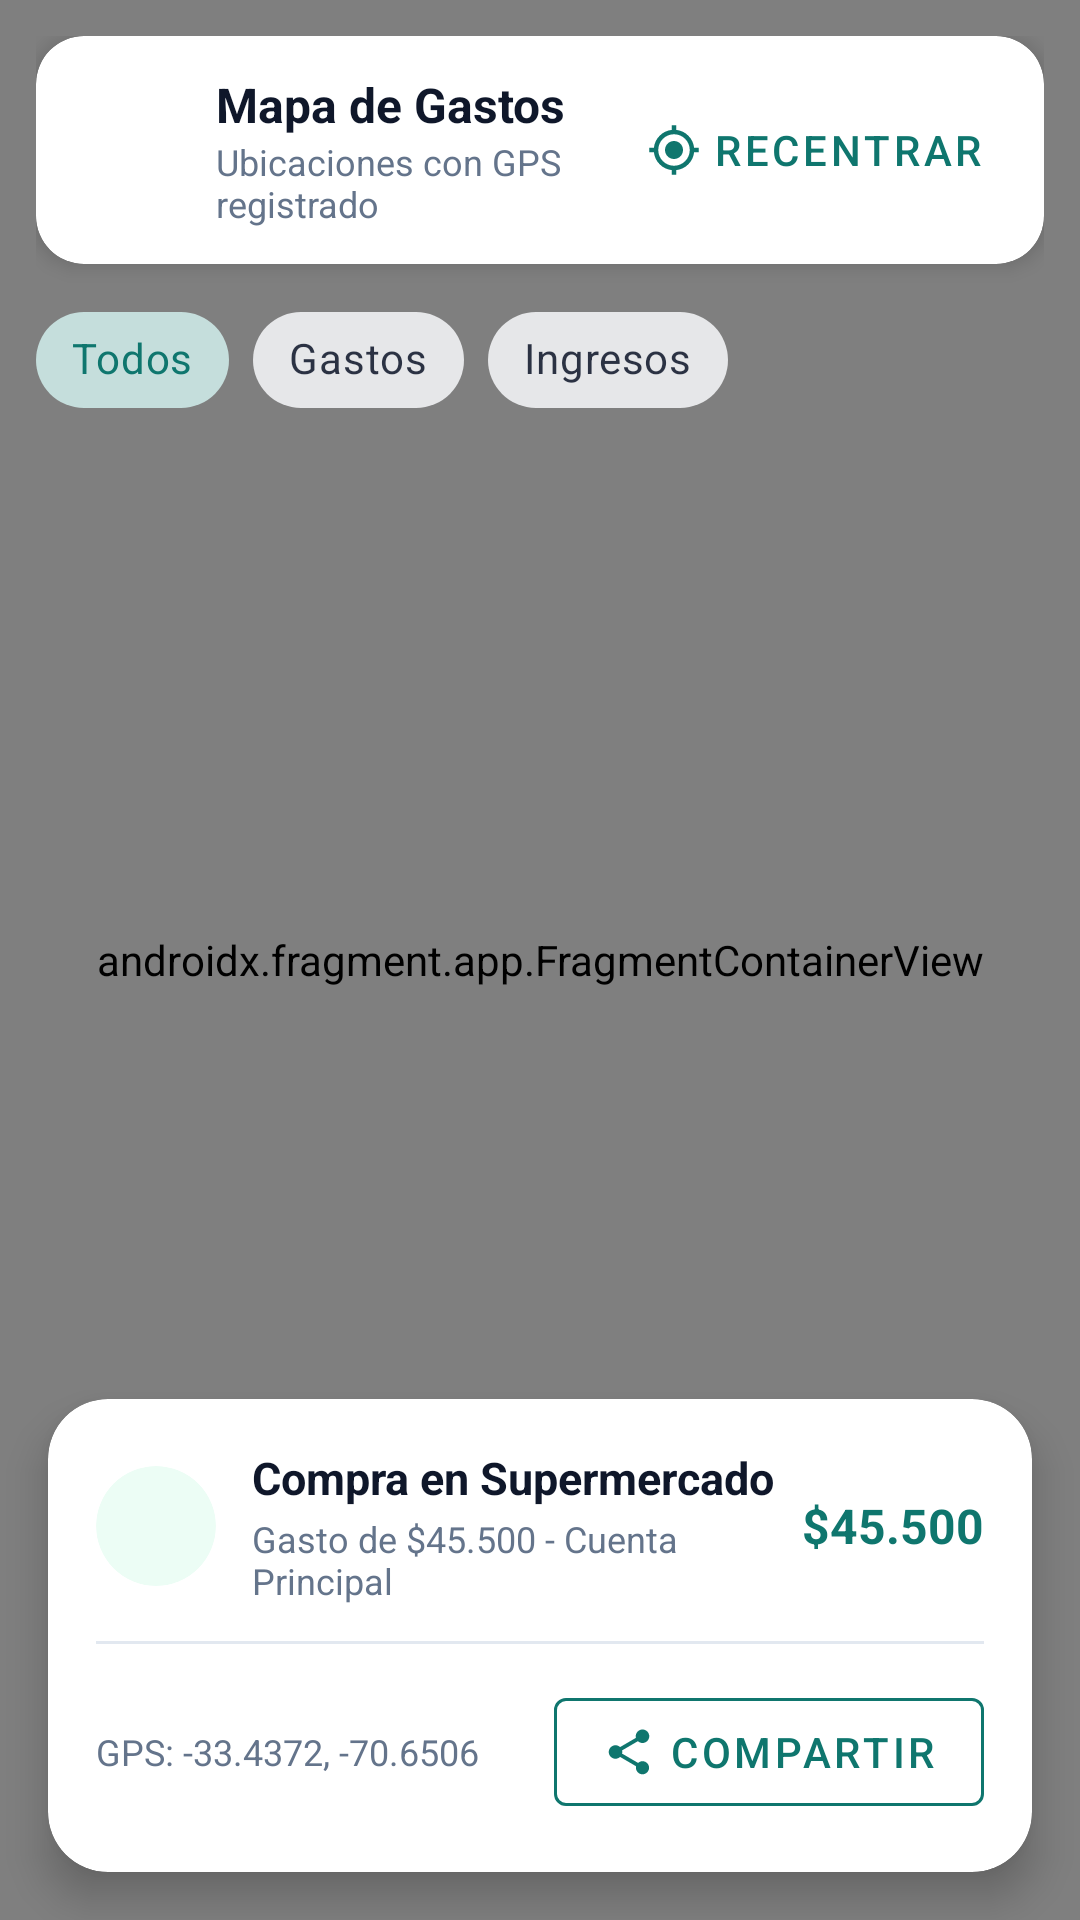

Android layout source for this screen:
<!-- AndroidManifest.xml: application theme Theme.CashoLocal -->
<!-- res/layout/activity_map.xml -->
<?xml version="1.0" encoding="utf-8"?>
<androidx.coordinatorlayout.widget.CoordinatorLayout xmlns:android="http://schemas.android.com/apk/res/android"
    xmlns:app="http://schemas.android.com/apk/res-auto"
    xmlns:tools="http://schemas.android.com/tools"
    android:id="@+id/coordinatorraizmapa"
    android:layout_width="match_parent"
    android:layout_height="match_parent"
    android:background="@color/background_light"
    tools:context=".MapActivity">

    
    <androidx.fragment.app.FragmentContainerView
        android:id="@+id/mapafragmentogotable"
        android:name="com.google.android.gms.maps.SupportMapFragment"
        android:layout_width="match_parent"
        android:layout_height="match_parent" />

    
    <LinearLayout
        android:id="@+id/llencabezadomapa"
        android:layout_width="match_parent"
        android:layout_height="wrap_content"
        android:orientation="vertical"
        android:padding="12dp">

        
        <androidx.cardview.widget.CardView
            android:layout_width="match_parent"
            android:layout_height="wrap_content"
            app:cardBackgroundColor="@color/surface_light"
            app:cardCornerRadius="16dp"
            app:cardElevation="4dp">

            <LinearLayout
                android:layout_width="match_parent"
                android:layout_height="wrap_content"
                android:gravity="center_vertical"
                android:orientation="horizontal"
                android:padding="12dp">

                <ImageButton
                    android:id="@+id/btnatrasmapa"
                    android:layout_width="40dp"
                    android:layout_height="40dp"
                    android:background="?attr/selectableItemBackgroundBorderless"
                    android:contentDescription="@string/back_map_desc"
                    android:padding="8dp"
                    android:scaleType="fitCenter"
                    android:src="@drawable/ic_arrow_back"
                    app:tint="@color/text_primary" />

                <LinearLayout
                    android:id="@+id/lltitulosmapa"
                    android:layout_width="0dp"
                    android:layout_height="wrap_content"
                    android:layout_marginStart="8dp"
                    android:layout_weight="1"
                    android:orientation="vertical">

                    <TextView
                        android:id="@+id/tvtitulomapa"
                        android:layout_width="wrap_content"
                        android:layout_height="wrap_content"
                        android:text="@string/map_title"
                        android:textColor="@color/text_primary"
                        android:textSize="16sp"
                        android:textStyle="bold" />

                    <TextView
                        android:id="@+id/tvsubtitulomapa"
                        android:layout_width="wrap_content"
                        android:layout_height="wrap_content"
                        android:text="@string/map_subtitle"
                        android:textColor="@color/text_secondary"
                        android:textSize="12sp" />

                </LinearLayout>

                <com.google.android.material.button.MaterialButton
                    android:id="@+id/btnrecentrarmapa"
                    style="@style/Widget.MaterialComponents.Button.TextButton"
                    android:layout_width="wrap_content"
                    android:layout_height="wrap_content"
                    android:text="@string/recenter_btn"
                    android:textColor="@color/primary"
                    app:icon="@drawable/ic_recenter"
                    app:iconTint="@color/primary" />

            </LinearLayout>

        </androidx.cardview.widget.CardView>

        
        <HorizontalScrollView
            android:id="@+id/scrollfichasmapa"
            android:layout_width="match_parent"
            android:layout_height="wrap_content"
            android:layout_marginTop="8dp"
            android:scrollbars="none">

            <com.google.android.material.chip.ChipGroup
                android:id="@+id/grupofichasmapa"
                android:layout_width="wrap_content"
                android:layout_height="wrap_content"
                app:singleLine="true"
                app:singleSelection="true">

                <com.google.android.material.chip.Chip
                    android:id="@+id/fichatodos"
                    style="@style/Widget.MaterialComponents.Chip.Choice"
                    android:layout_width="wrap_content"
                    android:layout_height="wrap_content"
                    android:checked="true"
                    android:text="@string/chip_all" />

                <com.google.android.material.chip.Chip
                    android:id="@+id/fichagastos"
                    style="@style/Widget.MaterialComponents.Chip.Choice"
                    android:layout_width="wrap_content"
                    android:layout_height="wrap_content"
                    android:text="@string/chip_expenses" />

                <com.google.android.material.chip.Chip
                    android:id="@+id/fichaingresos"
                    style="@style/Widget.MaterialComponents.Chip.Choice"
                    android:layout_width="wrap_content"
                    android:layout_height="wrap_content"
                    android:text="@string/chip_incomes" />

            </com.google.android.material.chip.ChipGroup>

        </HorizontalScrollView>

    </LinearLayout>

    
    <androidx.cardview.widget.CardView
        android:id="@+id/tarjetamarcadorseleccionado"
        android:layout_width="match_parent"
        android:layout_height="wrap_content"
        android:layout_gravity="bottom"
        android:layout_margin="16dp"
        app:cardBackgroundColor="@color/surface_light"
        app:cardCornerRadius="20dp"
        app:cardElevation="8dp">

        <LinearLayout
            android:id="@+id/llcontenedortarjeta"
            android:layout_width="match_parent"
            android:layout_height="wrap_content"
            android:orientation="vertical"
            android:padding="16dp">

            <LinearLayout
                android:id="@+id/llfilasuperiormarcador"
                android:layout_width="match_parent"
                android:layout_height="wrap_content"
                android:gravity="center_vertical"
                android:orientation="horizontal">

                <androidx.cardview.widget.CardView
                    android:layout_width="40dp"
                    android:layout_height="40dp"
                    app:cardBackgroundColor="@color/primary_container"
                    app:cardCornerRadius="20dp"
                    app:cardElevation="0dp">

                    <ImageView
                        android:id="@+id/imgiconomarcador"
                        android:layout_width="22dp"
                        android:layout_height="22dp"
                        android:layout_gravity="center"
                        android:contentDescription="@string/map_title"
                        android:src="@drawable/ic_location"
                        app:tint="@color/primary" />
                </androidx.cardview.widget.CardView>

                <LinearLayout
                    android:id="@+id/lldetallesmarcador"
                    android:layout_width="0dp"
                    android:layout_height="wrap_content"
                    android:layout_marginStart="12dp"
                    android:layout_weight="1"
                    android:orientation="vertical">

                    <TextView
                        android:id="@+id/tvtitulomarcador"
                        android:layout_width="wrap_content"
                        android:layout_height="wrap_content"
                        android:text="@string/marker_title_default"
                        android:textColor="@color/text_primary"
                        android:textSize="15sp"
                        android:textStyle="bold" />

                    <TextView
                        android:id="@+id/tvsubtitulomarcador"
                        android:layout_width="wrap_content"
                        android:layout_height="wrap_content"
                        android:layout_marginTop="2dp"
                        android:text="@string/marker_sub_default"
                        android:textColor="@color/text_secondary"
                        android:textSize="12sp" />

                </LinearLayout>

                <TextView
                    android:id="@+id/tvmontomarcador"
                    android:layout_width="wrap_content"
                    android:layout_height="wrap_content"
                    android:text="@string/marker_amount_default"
                    android:textColor="@color/primary"
                    android:textSize="16sp"
                    android:textStyle="bold" />

            </LinearLayout>

            <View
                android:id="@+id/vdivisormarcador"
                android:layout_width="match_parent"
                android:layout_height="1dp"
                android:layout_marginVertical="12dp"
                android:background="@color/divider" />

            <LinearLayout
                android:id="@+id/llfilainferiormarcador"
                android:layout_width="match_parent"
                android:layout_height="wrap_content"
                android:gravity="center_vertical"
                android:orientation="horizontal">

                <TextView
                    android:id="@+id/tvcoordenadasmarcador"
                    android:layout_width="0dp"
                    android:layout_height="wrap_content"
                    android:layout_weight="1"
                    android:text="@string/default_gps_coords"
                    android:textColor="@color/text_secondary"
                    android:textSize="12sp" />

                <com.google.android.material.button.MaterialButton
                    android:id="@+id/btncompartirmarcador"
                    style="@style/Widget.MaterialComponents.Button.OutlinedButton"
                    android:layout_width="wrap_content"
                    android:layout_height="wrap_content"
                    android:text="@string/share_marker_btn"
                    android:textColor="@color/primary"
                    app:icon="@drawable/ic_share"
                    app:iconTint="@color/primary"
                    app:strokeColor="@color/primary" />

            </LinearLayout>

        </LinearLayout>

    </androidx.cardview.widget.CardView>

    
    <FrameLayout
        android:id="@+id/flcapacargamapa"
        android:layout_width="match_parent"
        android:layout_height="match_parent"
        android:background="#80FFFFFF"
        android:visibility="gone">

        <ProgressBar
            android:id="@+id/pbcargando"
            android:layout_width="wrap_content"
            android:layout_height="wrap_content"
            android:layout_gravity="center" />

    </FrameLayout>

</androidx.coordinatorlayout.widget.CoordinatorLayout>
<!-- resources referenced by this layout -->
<resources>
  <color name="background_light">#F8FAFC</color>
  <color name="divider">#E2E8F0</color>
  <color name="primary">#0F766E</color>
  <color name="primary_container">#ECFDF5</color>
  <color name="surface_light">#FFFFFF</color>
  <color name="text_primary">#0F172A</color>
  <color name="text_secondary">#64748B</color>
  <!-- drawable ic_recenter (drawable) -->
  <vector xmlns:android="http://schemas.android.com/apk/res/android"
      android:width="24dp"
      android:height="24dp"
      android:viewportWidth="24"
      android:viewportHeight="24">
      <path
          android:fillColor="#FF000000"
          android:pathData="M12,8c-2.21,0 -4,1.79 -4,4s1.79,4 4,4 4,-1.79 4,-4 -1.79,-4 -4,-4zm8.94,3A8.994,8.994 0,0 0,13 3.06V1h-2v2.06A8.994,8.994 0,0 0,3.06 11H1v2h2.06A8.994,8.994 0,0 0,11 20.94V23h2v-2.06A8.994,8.994 0,0 0,20.94 13H23v-2h-2.06zM12,19c-3.87,0 -7,-3.13 -7,-7s3.13,-7 7,-7 7,3.13 7,7 -3.13,7 -7,7z"/>
  </vector>
  <!-- drawable ic_share (drawable) -->
  <vector xmlns:android="http://schemas.android.com/apk/res/android"
      android:width="24dp"
      android:height="24dp"
      android:viewportWidth="24"
      android:viewportHeight="24">
      <path
          android:fillColor="#FF000000"
          android:pathData="M18,16.08c-0.76,0 -1.44,0.3 -1.96,0.77L8.91,12.7c0.05,-0.23 0.09,-0.47 0.09,-0.7s-0.04,-0.47 -0.09,-0.7l7.05,-4.11c0.54,0.5 1.25,0.81 2.04,0.81 1.66,0 3,-1.34 3,-3s-1.34,-3 -3,-3 -3,1.34 -3,3c0,0.24 0.04,0.47 0.09,0.7L8.04,9.81C7.5,9.31 6.79,9 6,9c-1.66,0 -3,1.34 -3,3s1.34,3 3,3c0.79,0 1.5,-0.31 2.04,-0.81l7.12,4.16c-0.05,0.21 -0.08,0.43 -0.08,0.65 0,1.61 1.31,2.92 2.92,2.92 1.61,0 2.92,-1.31 2.92,-2.92s-1.31,-2.92 -2.92,-2.92z"/>
  </vector>
  <string name="back_map_desc">Volver al mapa</string>
  <string name="chip_all">Todos</string>
  <string name="chip_expenses">Gastos</string>
  <string name="chip_incomes">Ingresos</string>
  <string name="default_gps_coords">GPS: -33.4372, -70.6506</string>
  <string name="map_subtitle">Ubicaciones con GPS registrado</string>
  <string name="map_title">Mapa de Gastos</string>
  <string name="marker_amount_default">$45.500</string>
  <string name="marker_sub_default">Gasto de $45.500 - Cuenta Principal</string>
  <string name="marker_title_default">Compra en Supermercado</string>
  <string name="recenter_btn">Recentrar</string>
  <string name="share_marker_btn">Compartir</string>
  <style name="Theme.CashoLocal" parent="Base.Theme.CashoLocal" />
  <style name="Base.Theme.CashoLocal" parent="Theme.Material3.DayNight.NoActionBar">
          
          <item name="colorPrimary">@color/primary</item>
          <item name="colorPrimaryVariant">@color/primary_dark</item>
          <item name="colorOnPrimary">@color/white</item>
          <item name="colorPrimaryContainer">@color/primary_container</item>
          <item name="colorOnPrimaryContainer">@color/on_primary_container</item>
  
          <item name="android:windowBackground">@color/background_light</item>
          <item name="colorSurface">@color/surface_light</item>
          <item name="colorOnSurface">@color/text_primary</item>
          <item name="colorOnSurfaceVariant">@color/text_secondary</item>
          <item name="colorSurfaceVariant">@color/background_light</item>
  
          <item name="android:textColorPrimary">@color/text_primary</item>
          <item name="android:textColorSecondary">@color/text_secondary</item>
          <item name="android:textColorHint">@color/text_secondary</item>
  
          <item name="android:statusBarColor">@color/background_light</item>
          <item name="android:windowLightStatusBar">true</item>
      </style>
  <color name="primary_dark">#047857</color>
  <color name="white">#FFFFFFFF</color>
  <color name="on_primary_container">#047857</color>
</resources>
